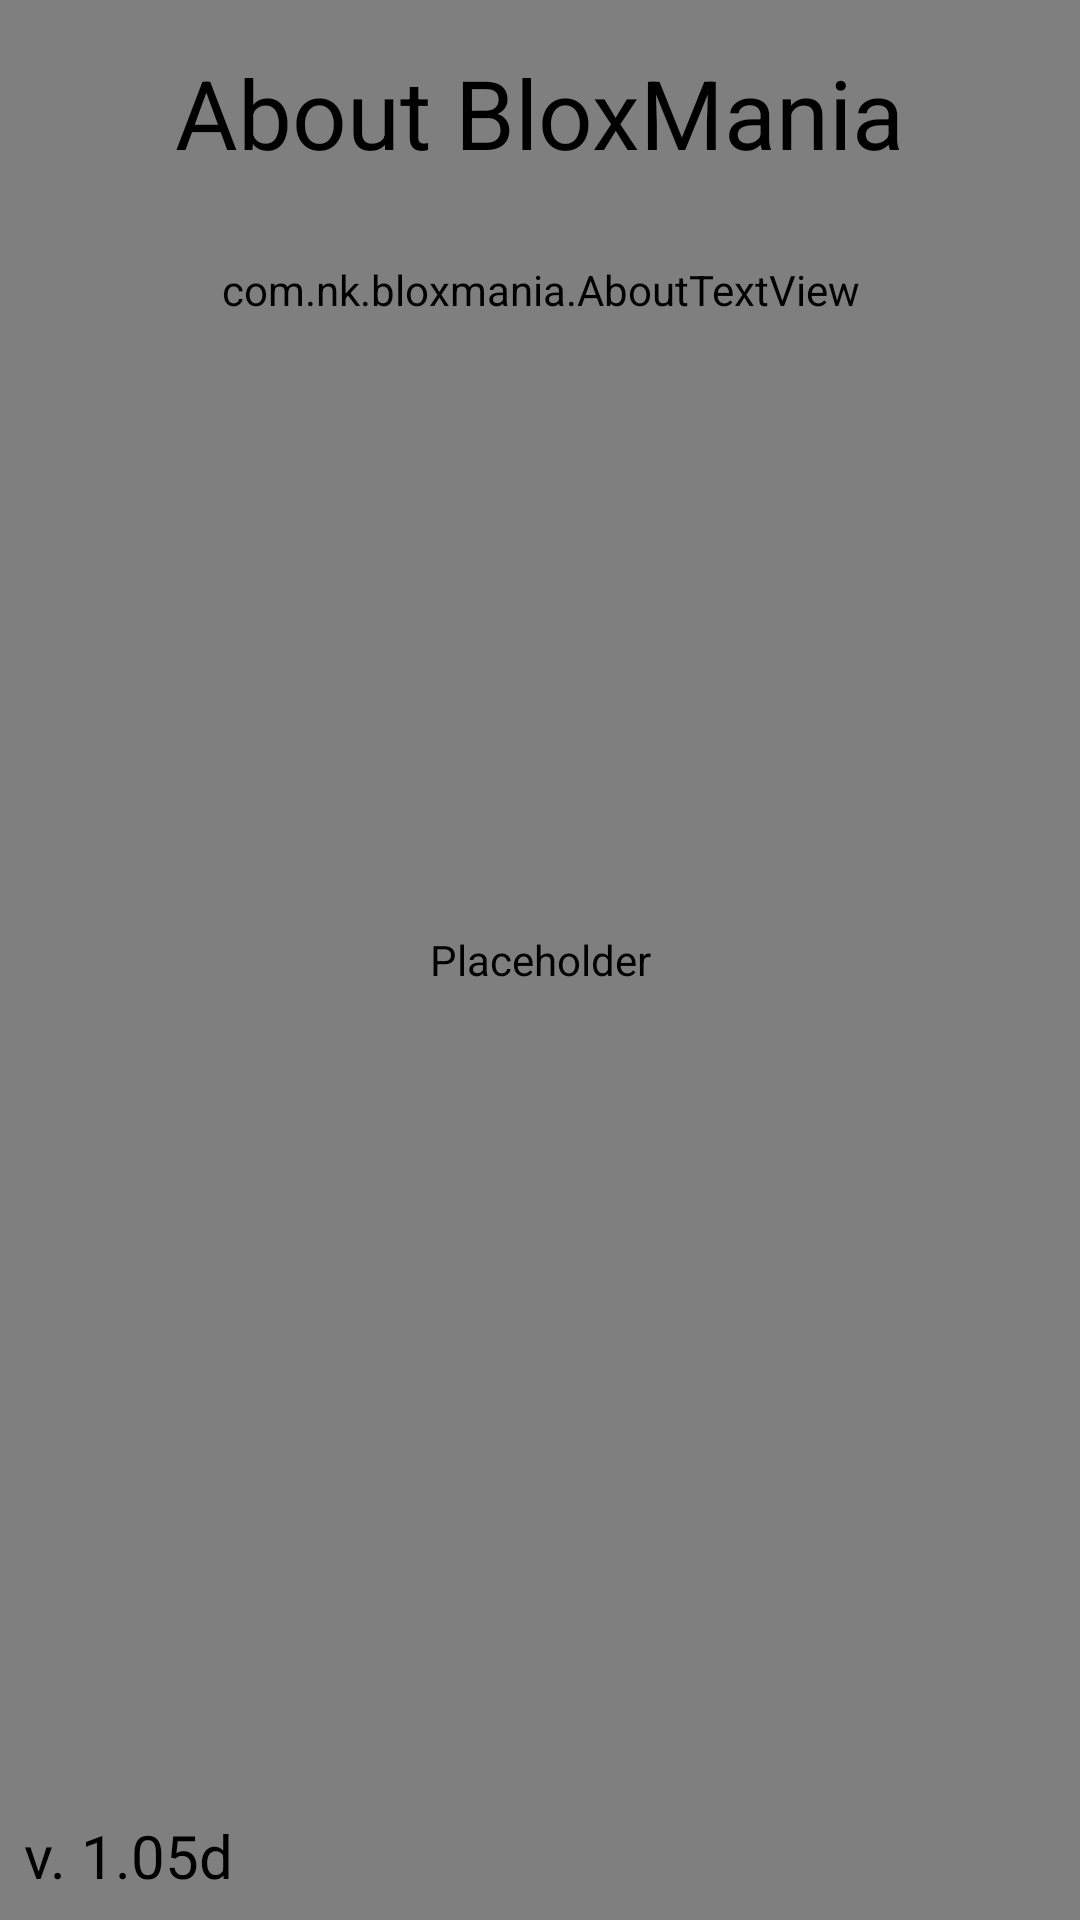

This screen was rendered from an Android layout file. Write that file and the resources it references.
<!-- AndroidManifest.xml: application theme Theme.NoBackground -->
<!-- res/layout/about_layout.xml -->
<?xml version="1.0" encoding="utf-8"?>
<RelativeLayout xmlns:android="http://schemas.android.com/apk/res/android"
    android:layout_width="match_parent"
    android:layout_height="match_parent"
    android:orientation="vertical" >

    <com.nk.bloxmania.ScrollBackgroundView
        android:id="@+id/menu_scroll_background"
        android:layout_width="fill_parent"
        android:layout_height="fill_parent"
        android:contentDescription="@string/empty_string"
        android:src="@drawable/ic_launcher"
    	android:background="@drawable/bg3"/>
    
    <TextView
        android:id="@+id/about_label"
        android:layout_width="wrap_content"
        android:layout_height="wrap_content"
        android:layout_gravity="center_horizontal"
        android:layout_margin="16dp"
        android:textSize="32sp"
        android:textColor="#000"
        android:layout_centerHorizontal="true"
        android:text="@string/about_title" />
    
    <ScrollView
        android:id="@+id/scrollView1"
        android:layout_width="match_parent"
        android:layout_height="match_parent"
        android:layout_below="@id/about_label"
        android:layout_centerHorizontal="true"
        android:scrollbars="vertical"
        android:scrollbarAlwaysDrawVerticalTrack="true"
        android:fadeScrollbars="false"
        android:layout_marginBottom="24dp"
        android:layout_marginTop="8dp"
        android:layout_marginLeft="8dp"
        android:layout_marginRight="8dp"
        android:padding="4dp" >

        <LinearLayout
            android:layout_width="match_parent"
            android:layout_height="wrap_content"
            android:orientation="vertical" >
            
            <com.nk.bloxmania.AboutTextView
		        android:id="@+id/about_content"
		        android:layout_width="wrap_content"
		        android:layout_height="wrap_content"
		        android:layout_gravity="center_horizontal"
		        android:textSize="18sp"
        		android:textColor="#000"
		        android:text="@string/empty_string" />
        </LinearLayout>
        
    </ScrollView>
    
    <TextView
        android:id="@+id/version"
        android:layout_width="wrap_content"
        android:layout_height="wrap_content"
        android:layout_alignParentBottom="true"
        android:layout_alignParentLeft="true"
        android:layout_margin="8dp"
        android:text="@string/version_string"
        android:textColor="#000"
        android:textSize="20sp" />

</RelativeLayout>
<!-- resources referenced by this layout -->
<resources>
  <!-- drawable bg3: png bitmap (drawable, 8140 bytes) -->
  <!-- drawable ic_launcher: png bitmap (drawable-hdpi, 605 bytes) -->
  <string name="about_title">About BloxMania</string>
  <string name="empty_string" />
  <string name="version_string">v. 1.05d</string>
  <style name="Theme.NoBackground" parent="android:style/Theme.NoTitleBar.Fullscreen">
          <item name="android:windowBackground">@null</item>
      </style>
</resources>
